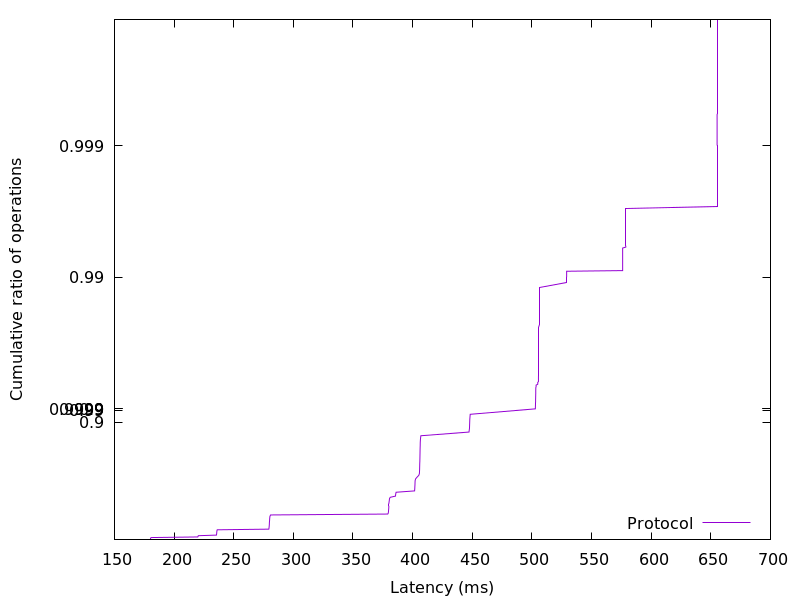

Source data for this figure (header and first rows):
179.94112, 0.01
180, 0.02
180.2, 0.03
180.3, 0.04
180.9, 0.05
219.9, 0.06
220.1, 0.07
220.3, 0.08
235.5, 0.09
235.6, 0.1
235.7, 0.11
235.7, 0.12
235.8, 0.13
235.8, 0.14
235.9, 0.15
236, 0.16
236.1, 0.17
279.4, 0.18
279.5, 0.19
279.6, 0.2
279.7, 0.21
279.7, 0.22
279.8, 0.23
279.8, 0.24
279.9, 0.25
279.9, 0.26
279.9, 0.27
280, 0.28
280, 0.29
280.1, 0.3
280.1, 0.31
280.2, 0.32
280.2, 0.33
280.3, 0.34
280.5, 0.35
280.9, 0.36
379.1, 0.37
379.6, 0.38
379.7, 0.39
379.8, 0.4
379.8, 0.41
379.9, 0.42
380, 0.43
380, 0.44
380.1, 0.45
380.1, 0.46
380.1, 0.47
380.2, 0.48
380.2, 0.49
380.4, 0.5
380.5, 0.51
380.7, 0.52
381.2, 0.53
385.6, 0.54
385.7, 0.55
385.9, 0.56
386.2, 0.57
401.6, 0.58
401.7, 0.59
401.8, 0.6
401.9, 0.61
... 298 more rows
